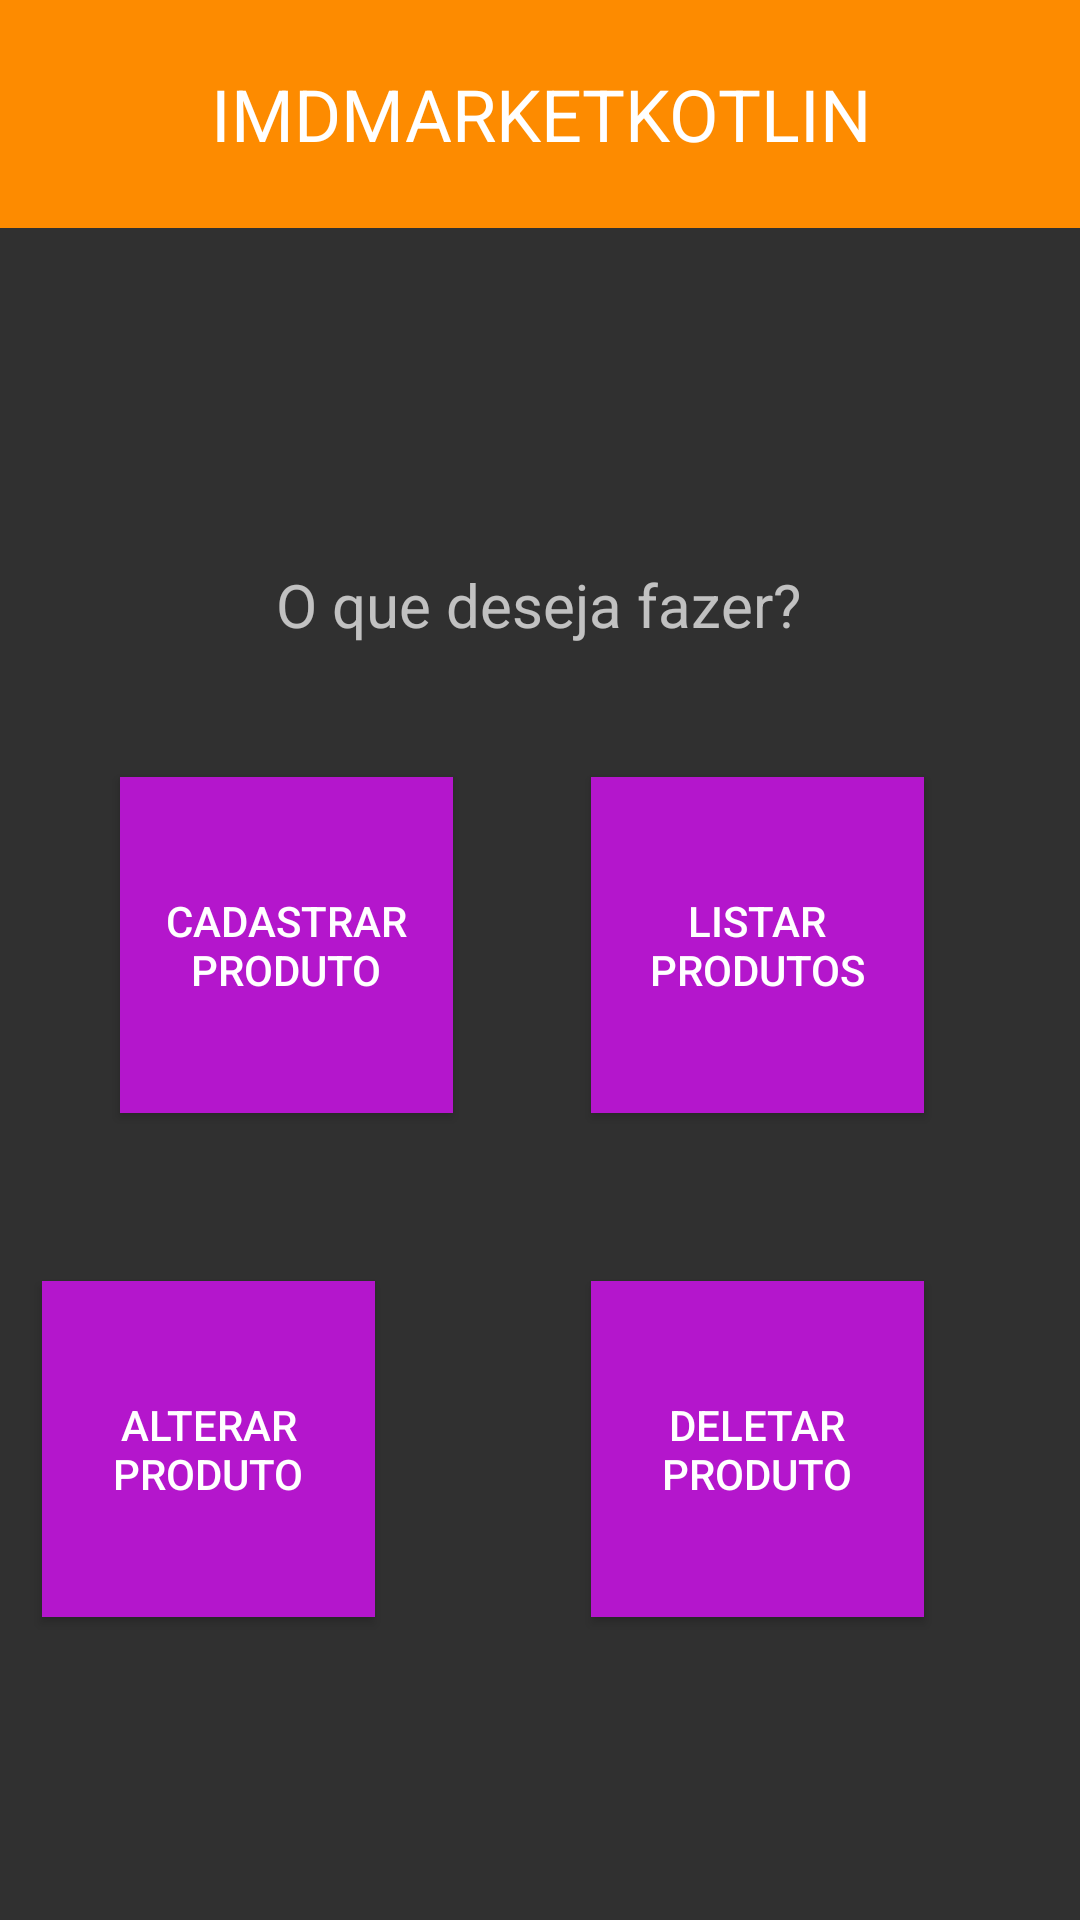

Write the Android layout XML for this screen, with the resource values it uses.
<!-- AndroidManifest.xml: activity theme Theme.AppCompat -->
<!-- res/layout/activity_inicial.xml -->
<?xml version="1.0" encoding="utf-8"?>
<androidx.constraintlayout.widget.ConstraintLayout xmlns:android="http://schemas.android.com/apk/res/android"
    xmlns:app="http://schemas.android.com/apk/res-auto"
    xmlns:tools="http://schemas.android.com/tools"
    android:layout_width="match_parent"
    android:layout_height="match_parent">

    <TextView
        android:id="@+id/tvLogo2"
        android:layout_width="413dp"
        android:layout_height="76dp"
        android:background="#FD8B00"
        android:gravity="center"
        android:text="@string/app_name"
        android:textColor="@color/white"
        android:textSize="24sp"
        app:layout_constraintEnd_toEndOf="parent"
        app:layout_constraintStart_toStartOf="parent"
        app:layout_constraintTop_toTopOf="parent" />

    <TextView
        android:id="@+id/textView1"
        android:layout_width="wrap_content"
        android:layout_height="wrap_content"
        android:layout_marginTop="112dp"
        android:text="O que deseja fazer?"
        android:textSize="20sp"
        app:layout_constraintEnd_toEndOf="parent"
        app:layout_constraintHorizontal_bias="0.497"
        app:layout_constraintStart_toStartOf="parent"
        app:layout_constraintTop_toBottomOf="@+id/tvLogo2" />

    <Button
        android:id="@+id/btnCadastrar"
        android:layout_width="111dp"
        android:layout_height="112dp"
        android:layout_marginTop="44dp"
        android:background="#B416CC"
        android:text="Cadastrar Produto"
        android:textColor="@color/white"
        app:layout_constraintEnd_toStartOf="@+id/btnListar"
        app:layout_constraintHorizontal_bias="0.466"
        app:layout_constraintStart_toStartOf="parent"
        app:layout_constraintTop_toBottomOf="@+id/textView1" />

    <Button
        android:id="@+id/btnListar"
        android:layout_width="111dp"
        android:layout_height="112dp"
        android:layout_marginTop="44dp"
        android:layout_marginEnd="52dp"
        android:background="#B416CC"
        android:text="Listar Produtos"
        android:textColor="@color/white"
        app:layout_constraintEnd_toEndOf="parent"
        app:layout_constraintTop_toBottomOf="@+id/textView1" />

    <Button
        android:id="@+id/btnDeletar"
        android:layout_width="111dp"
        android:layout_height="112dp"
        android:layout_marginTop="56dp"
        android:layout_marginEnd="52dp"
        android:background="#B416CC"
        android:text="Deletar Produto"
        android:textColor="@color/white"
        app:layout_constraintEnd_toEndOf="parent"
        app:layout_constraintTop_toBottomOf="@+id/btnListar" />

    <Button
        android:id="@+id/btnAlterar"
        android:layout_width="111dp"
        android:layout_height="112dp"
        android:layout_marginTop="56dp"
        android:layout_marginEnd="72dp"
        android:background="#B416CC"
        android:text="Alterar Produto"
        android:textColor="@color/white"
        app:layout_constraintEnd_toStartOf="@+id/btnDeletar"
        app:layout_constraintTop_toBottomOf="@+id/btnCadastrar" />
</androidx.constraintlayout.widget.ConstraintLayout>
<!-- resources referenced by this layout -->
<resources>
  <string name="app_name">IMDMARKETKOTLIN</string>
  <!-- not gathered from this repository: default colours our renderer supplied (Android Studio template values) -->
  <color name="white">#FFFFFFFF</color>
</resources>
